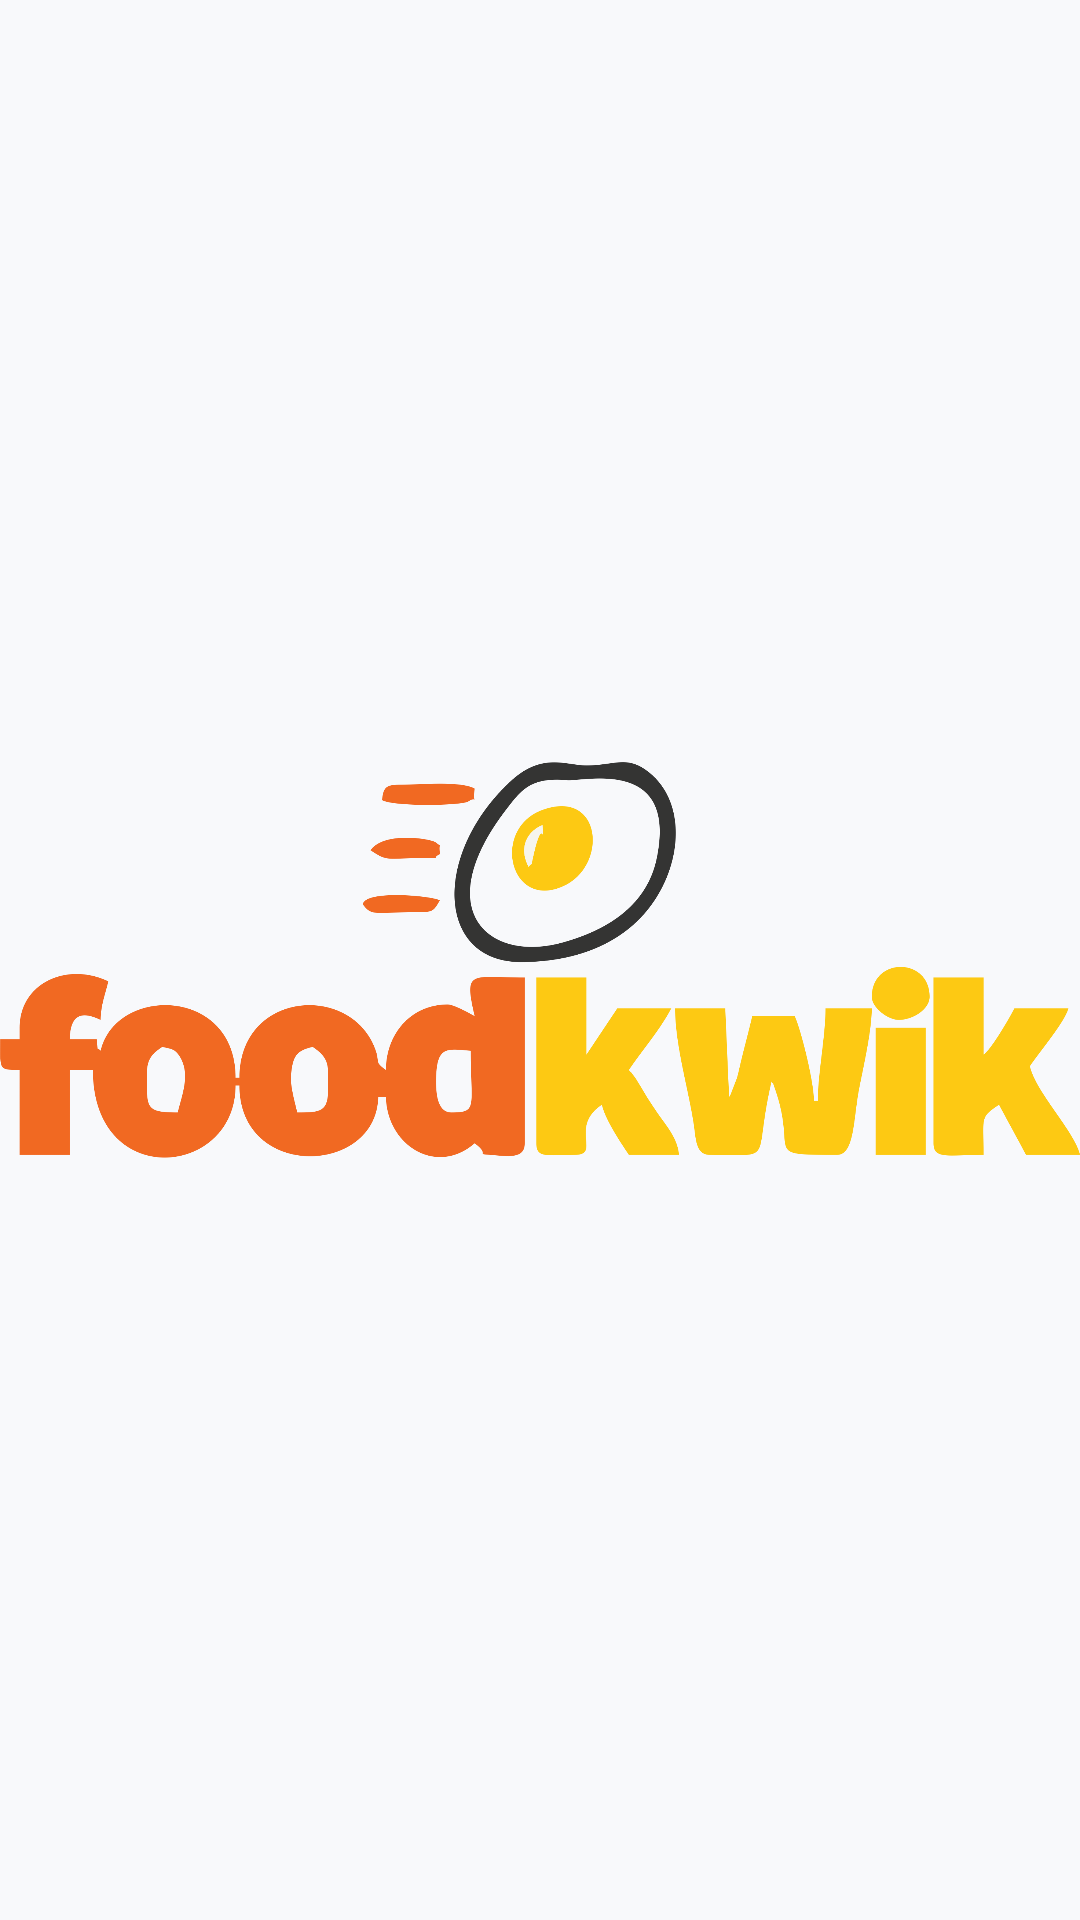

Write the Android layout XML for this screen, with the resource values it uses.
<!-- AndroidManifest.xml: application theme Theme.FoodKwik -->
<!-- res/layout/activity_main.xml -->
<?xml version="1.0" encoding="utf-8"?>
<RelativeLayout xmlns:android="http://schemas.android.com/apk/res/android"
    xmlns:app="http://schemas.android.com/apk/res-auto"
    xmlns:tools="http://schemas.android.com/tools"
    android:layout_width="match_parent"
    android:layout_height="match_parent"
    android:background="#f8f9fb"
    tools:context=".MainActivity">

    <ImageView
        android:layout_width="match_parent"
        android:layout_height="wrap_content"
        android:src="@drawable/main_logo">
        
    </ImageView>


</RelativeLayout>
<!-- resources referenced by this layout -->
<resources>
  <!-- drawable main_logo: png bitmap (drawable, 150869 bytes) -->
  <style name="Theme.FoodKwik" parent="Theme.MaterialComponents.DayNight.NoActionBar">
          
          <item name="colorPrimary">@color/purple_500</item>
          <item name="colorPrimaryVariant">@color/purple_700</item>
          <item name="colorOnPrimary">@color/white</item>
          
          <item name="colorSecondary">@color/teal_200</item>
          <item name="colorSecondaryVariant">@color/teal_700</item>
          <item name="colorOnSecondary">@color/black</item>
          
          <item name="android:statusBarColor" tools:targetApi="l">?attr/colorPrimaryVariant</item>
          
      </style>
  <!-- not gathered from this repository: default colours our renderer supplied (Android Studio template values) -->
  <color name="purple_500">#FF6200EE</color>
  <color name="purple_700">#FF3700B3</color>
  <color name="teal_200">#FF03DAC5</color>
  <color name="teal_700">#FF018786</color>
  <color name="black">#FF000000</color>
  <color name="white">#FFFFFFFF</color>
</resources>
